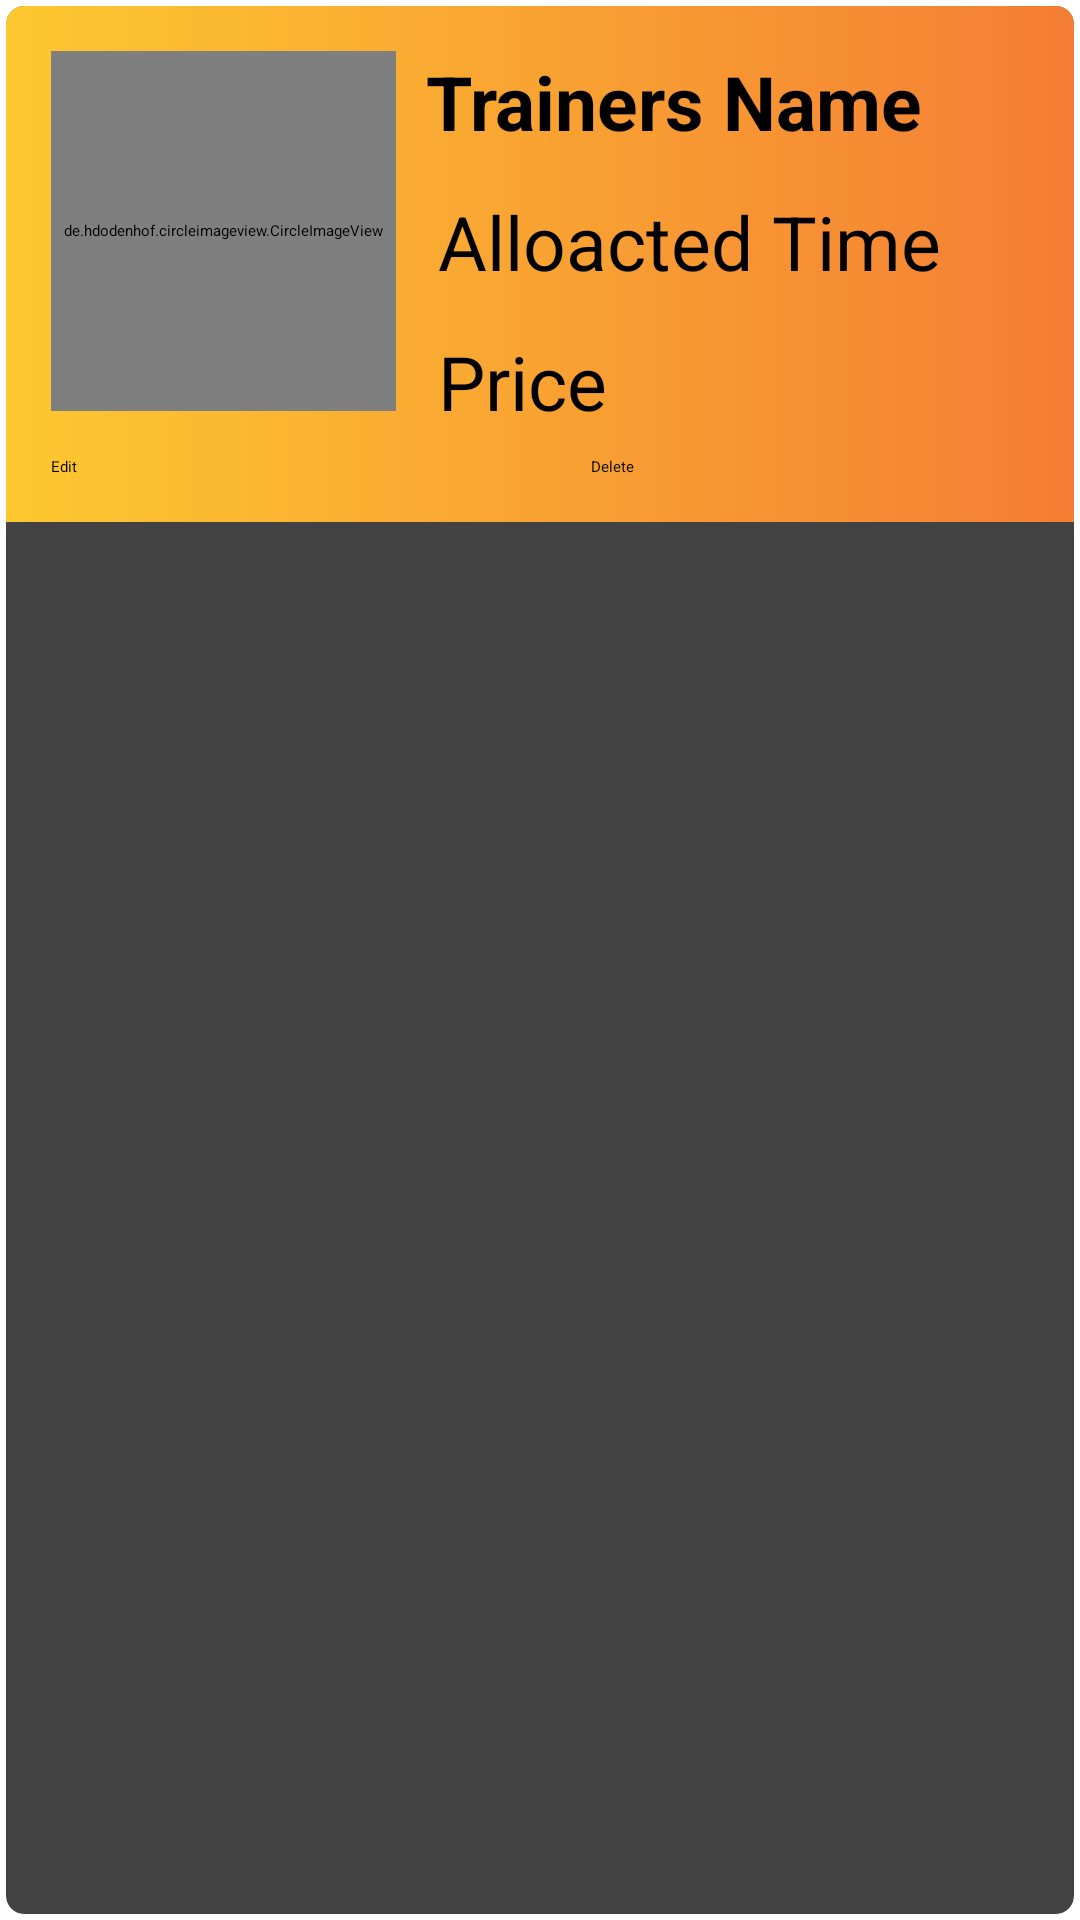

The Android layout XML behind this screen, and the referenced resources:
<!-- AndroidManifest.xml: application theme Theme.HealthAppAuth -->
<!-- res/layout/trainer_item.xml -->
<?xml version="1.0" encoding="utf-8"?>
<androidx.cardview.widget.CardView xmlns:android="http://schemas.android.com/apk/res/android"
    android:layout_width="match_parent"
    android:layout_height="wrap_content"
    xmlns:app="http://schemas.android.com/apk/res-auto"
    android:background="@color/white"
    android:elevation="6dp"
    app:cardCornerRadius="6dp"
    app:cardUseCompatPadding="true"
    >

    <RelativeLayout
        android:layout_width="408dp"
        android:layout_height="wrap_content"
        android:padding="15dp"
        android:background="@drawable/gradient3">

        <de.hdodenhof.circleimageview.CircleImageView
            android:id="@+id/iamge2"
            android:layout_width="115dp"
            android:layout_height="120dp"
            android:src="@mipmap/ic_launcher"
            app:civ_border_color="#FF000000"
            app:civ_border_width="2dp" />

        <TextView
            android:id="@+id/trnametext"
            android:layout_width="match_parent"
            android:layout_height="wrap_content"
            android:layout_marginLeft="10dp"
            android:layout_toRightOf="@+id/iamge2"
            android:text="Trainers Name"
            android:textColor="@color/black"
            android:textSize="25dp"
            android:textStyle="bold" />


        <TextView
            android:id="@+id/trtimetext"
            android:layout_width="match_parent"
            android:layout_height="wrap_content"
            android:layout_below="@+id/trnametext"
            android:layout_marginLeft="14dp"
            android:layout_marginTop="13dp"
            android:layout_toRightOf="@+id/iamge2"
            android:text="Alloacted Time"
            android:textColor="@color/black"
            android:textSize="25sp" />

        <TextView
            android:id="@+id/trpricetext"
            android:layout_width="match_parent"
            android:layout_height="wrap_content"
            android:layout_below="@+id/trtimetext"
            android:layout_marginLeft="14dp"
            android:layout_marginTop="13dp"
            android:layout_toRightOf="@+id/iamge2"
            android:text="Price"
            android:textColor="@color/black"
            android:textSize="25sp" />

        <LinearLayout
            android:layout_width="match_parent"
            android:layout_height="wrap_content"
            android:orientation="horizontal"
            android:layout_below="@+id/iamge2">

            <Button
                android:layout_width="170dp"
                android:layout_height="wrap_content"
                android:text="Edit"
                android:textAllCaps="false"
                android:layout_marginRight="5dp"
                android:layout_marginTop="15dp"
                android:id="@+id/btntredit"/>

            <Button
                android:layout_width="170dp"
                android:layout_height="wrap_content"
                android:text="Delete"
                android:textAllCaps="false"
                android:layout_marginLeft="5dp"
                android:layout_marginTop="15dp"
                android:id="@+id/btntrdelete"/>

        </LinearLayout>

    </RelativeLayout>


</androidx.cardview.widget.CardView>
<!-- resources referenced by this layout -->
<resources>
  <color name="black">#FF000000</color>
  <color name="white">#FFFFFFFF</color>
  <!-- drawable gradient3 (drawable) -->
  <?xml version="1.0" encoding="utf-8"?>
  <shape xmlns:android="http://schemas.android.com/apk/res/android">
  
      <gradient
          android:type="linear"
          android:angle="0"
          android:startColor="#fdc830"
          android:endColor="#f37335"
          >
  
      </gradient>
  
  </shape>
</resources>
